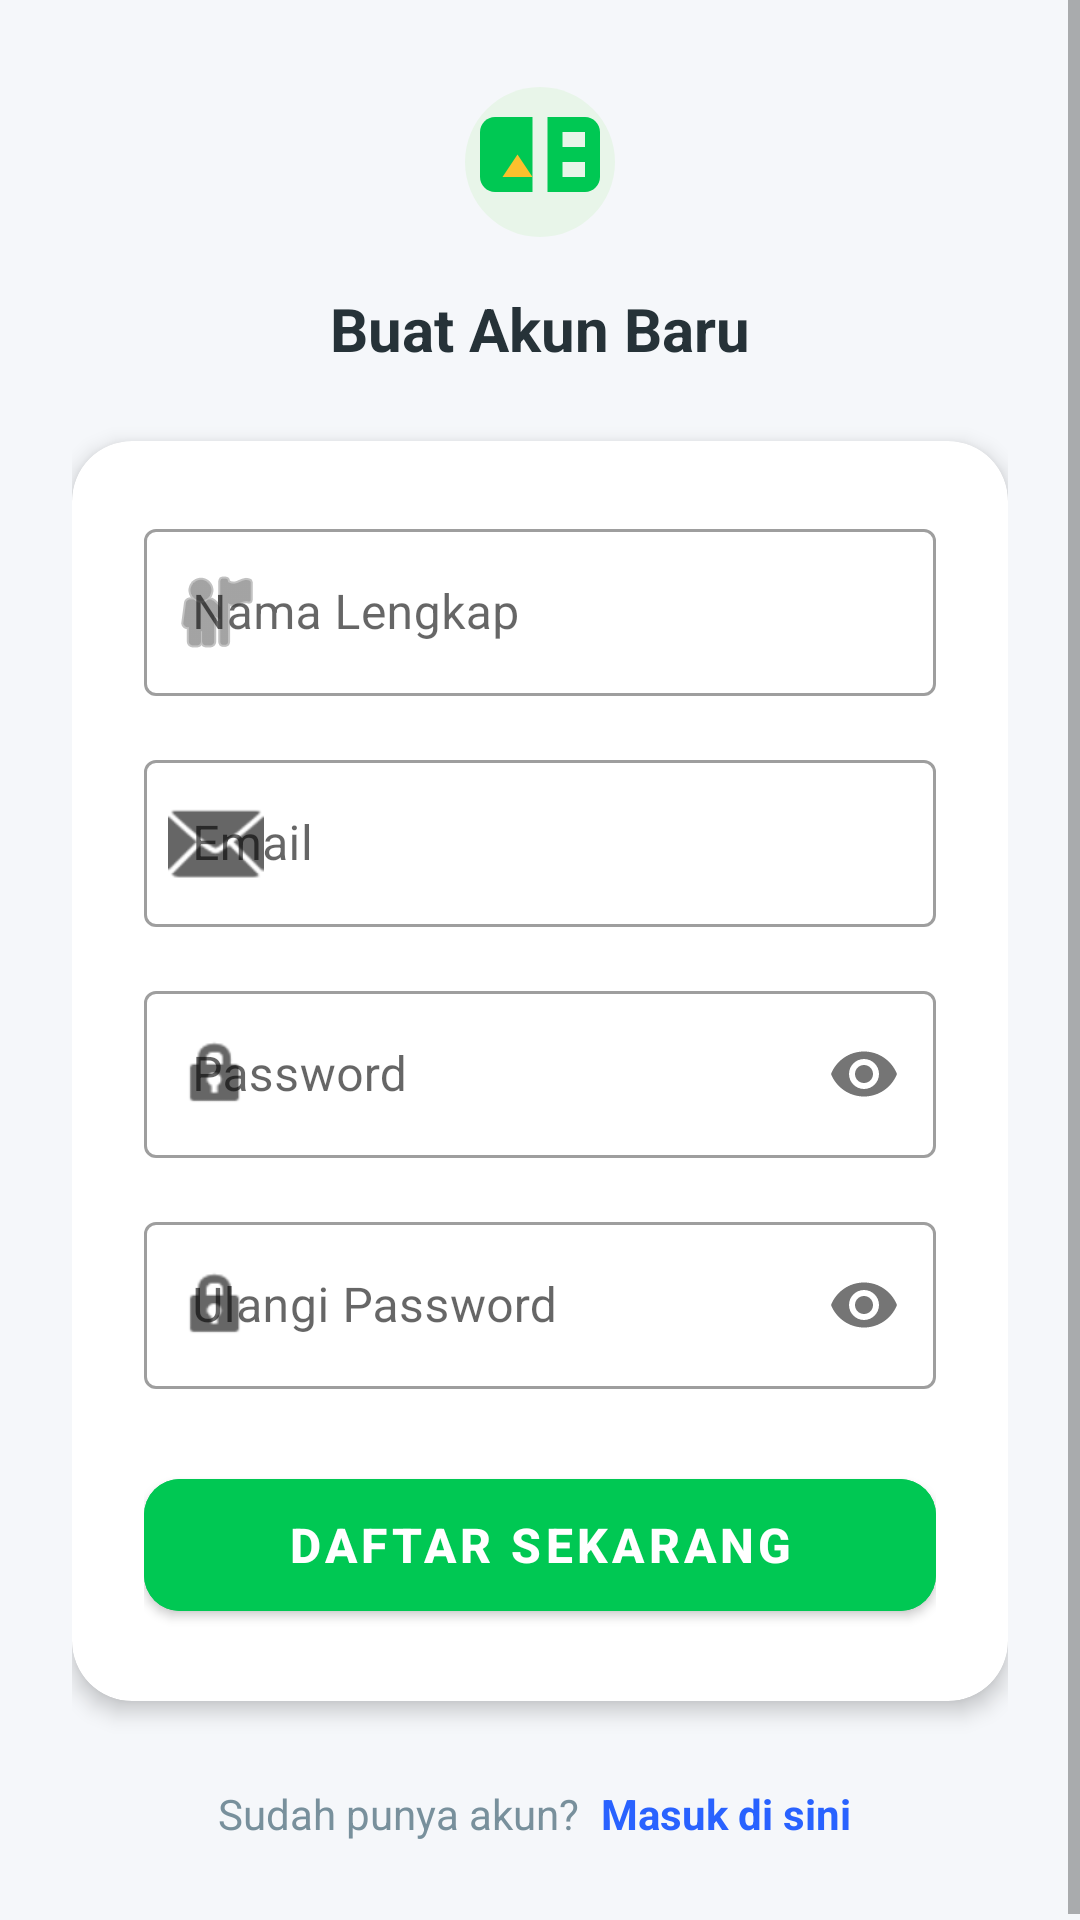

Layout XML and referenced resources for this Android screen:
<!-- AndroidManifest.xml: application theme Theme.PembukuanUsaha -->
<!-- res/layout/activity_register.xml -->
<?xml version="1.0" encoding="utf-8"?>
<ScrollView xmlns:android="http://schemas.android.com/apk/res/android"
    xmlns:app="http://schemas.android.com/apk/res-auto"
    android:layout_width="match_parent"
    android:layout_height="match_parent"
    android:background="@color/bgMain"
    android:fillViewport="true">

    <androidx.constraintlayout.widget.ConstraintLayout
        android:layout_width="match_parent"
        android:layout_height="wrap_content"
        android:padding="24dp">

        <LinearLayout
            android:id="@+id/layoutHeader"
            android:layout_width="wrap_content"
            android:layout_height="wrap_content"
            android:orientation="vertical"
            android:gravity="center"
            android:layout_marginBottom="24dp"
            app:layout_constraintBottom_toTopOf="@+id/cardRegister"
            app:layout_constraintEnd_toEndOf="parent"
            app:layout_constraintStart_toStartOf="parent"
            app:layout_constraintTop_toTopOf="parent"
            app:layout_constraintVertical_chainStyle="packed">

            <ImageView
                android:layout_width="60dp"
                android:layout_height="60dp"
                android:src="@drawable/ic_logo_app"
                android:layout_marginBottom="12dp"/>

            <TextView
                android:layout_width="wrap_content"
                android:layout_height="wrap_content"
                android:text="Buat Akun Baru"
                android:textSize="20sp"
                android:textStyle="bold"
                android:textColor="@color/textTitle"/>
        </LinearLayout>

        <androidx.cardview.widget.CardView
            android:id="@+id/cardRegister"
            android:layout_width="0dp"
            android:layout_height="wrap_content"
            app:cardCornerRadius="20dp"
            app:cardElevation="4dp"
            app:cardBackgroundColor="@color/white"
            app:layout_constraintBottom_toTopOf="@+id/layoutFooter"
            app:layout_constraintEnd_toEndOf="parent"
            app:layout_constraintStart_toStartOf="parent"
            app:layout_constraintTop_toBottomOf="@id/layoutHeader"
            app:layout_constraintWidth_max="400dp">

            <LinearLayout
                android:layout_width="match_parent"
                android:layout_height="wrap_content"
                android:orientation="vertical"
                android:padding="24dp">

                <com.google.android.material.textfield.TextInputLayout
                    android:layout_width="match_parent"
                    android:layout_height="wrap_content"
                    android:hint="Nama Lengkap"
                    app:startIconDrawable="@android:drawable/ic_menu_myplaces"
                    app:boxBackgroundColor="@android:color/transparent"
                    android:layout_marginBottom="16dp"
                    style="@style/Widget.MaterialComponents.TextInputLayout.OutlinedBox">

                    <com.google.android.material.textfield.TextInputEditText
                        android:id="@+id/edtNama"
                        android:layout_width="match_parent"
                        android:layout_height="wrap_content"
                        android:inputType="textPersonName"/>
                </com.google.android.material.textfield.TextInputLayout>

                <com.google.android.material.textfield.TextInputLayout
                    android:layout_width="match_parent"
                    android:layout_height="wrap_content"
                    android:hint="Email"
                    app:startIconDrawable="@android:drawable/ic_dialog_email"
                    app:boxBackgroundColor="@android:color/transparent"
                    android:layout_marginBottom="16dp"
                    style="@style/Widget.MaterialComponents.TextInputLayout.OutlinedBox">

                    <com.google.android.material.textfield.TextInputEditText
                        android:id="@+id/edtEmail"
                        android:layout_width="match_parent"
                        android:layout_height="wrap_content"
                        android:inputType="textEmailAddress"/>
                </com.google.android.material.textfield.TextInputLayout>

                <com.google.android.material.textfield.TextInputLayout
                    android:layout_width="match_parent"
                    android:layout_height="wrap_content"
                    android:hint="Password"
                    app:passwordToggleEnabled="true"
                    app:startIconDrawable="@android:drawable/ic_lock_idle_lock"
                    app:boxBackgroundColor="@android:color/transparent"
                    android:layout_marginBottom="16dp"
                    style="@style/Widget.MaterialComponents.TextInputLayout.OutlinedBox">

                    <com.google.android.material.textfield.TextInputEditText
                        android:id="@+id/edtPassword"
                        android:layout_width="match_parent"
                        android:layout_height="wrap_content"
                        android:inputType="textPassword"/>
                </com.google.android.material.textfield.TextInputLayout>

                <com.google.android.material.textfield.TextInputLayout
                    android:layout_width="match_parent"
                    android:layout_height="wrap_content"
                    android:hint="Ulangi Password"
                    app:passwordToggleEnabled="true"
                    app:startIconDrawable="@android:drawable/ic_lock_idle_lock"
                    app:boxBackgroundColor="@android:color/transparent"
                    android:layout_marginBottom="24dp"
                    style="@style/Widget.MaterialComponents.TextInputLayout.OutlinedBox">

                    <com.google.android.material.textfield.TextInputEditText
                        android:id="@+id/edtKonfirmasiPass"
                        android:layout_width="match_parent"
                        android:layout_height="wrap_content"
                        android:inputType="textPassword"/>
                </com.google.android.material.textfield.TextInputLayout>

                <com.google.android.material.button.MaterialButton
                    android:id="@+id/btnDaftar"
                    android:layout_width="match_parent"
                    android:layout_height="56dp"
                    android:text="DAFTAR SEKARANG"
                    android:textSize="16sp"
                    android:textStyle="bold"
                    app:cornerRadius="12dp"
                    android:backgroundTint="@color/colorPrimary"/>

                <ProgressBar
                    android:id="@+id/progressBar"
                    android:layout_width="wrap_content"
                    android:layout_height="wrap_content"
                    android:layout_gravity="center"
                    android:layout_marginTop="16dp"
                    android:visibility="gone"/>

            </LinearLayout>
        </androidx.cardview.widget.CardView>

        <LinearLayout
            android:id="@+id/layoutFooter"
            android:layout_width="wrap_content"
            android:layout_height="wrap_content"
            android:orientation="horizontal"
            android:gravity="center"
            android:layout_marginTop="24dp"
            app:layout_constraintBottom_toBottomOf="parent"
            app:layout_constraintEnd_toEndOf="parent"
            app:layout_constraintStart_toStartOf="parent"
            app:layout_constraintTop_toBottomOf="@id/cardRegister">

            <TextView
                android:layout_width="wrap_content"
                android:layout_height="wrap_content"
                android:text="Sudah punya akun? "
                android:textColor="@color/textSubtitle"
                android:textSize="14sp"/>

            <TextView
                android:id="@+id/txtMasuk"
                android:layout_width="wrap_content"
                android:layout_height="wrap_content"
                android:text="Masuk di sini"
                android:textStyle="bold"
                android:textColor="@color/colorAccent"
                android:textSize="14sp"
                android:clickable="true"
                android:focusable="true"
                android:background="?selectableItemBackgroundBorderless"
                android:padding="4dp"/>
        </LinearLayout>

    </androidx.constraintlayout.widget.ConstraintLayout>
</ScrollView>
<!-- resources referenced by this layout -->
<resources>
  <color name="bgMain">#F5F7FA</color>
  <color name="colorAccent">#2962FF</color>
  <color name="colorPrimary">#00C853</color>
  <color name="textSubtitle">#78909C</color>
  <color name="textTitle">#263238</color>
  <color name="white">#FFFFFF</color>
  <!-- drawable ic_logo_app (drawable) -->
  <vector xmlns:android="http://schemas.android.com/apk/res/android"
      android:width="100dp"
      android:height="100dp"
      android:viewportWidth="24"
      android:viewportHeight="24">
  
      <path
          android:fillColor="#E8F5E9"
          android:pathData="M12,2C6.48,2 2,6.48 2,12s4.48,10 10,10 10,-4.48 10,-10S17.52,2 12,2z"/>
  
      <path
          android:fillColor="#00C853"
          android:pathData="M18,6h-5v10h5c1.1,0 2,-0.9 2,-2V8c0,-1.1 -0.9,-2 -2,-2zM18,14h-3v-2h3v2zM18,10h-3V8h3v2z"/>
      <path
          android:fillColor="#00C853"
          android:pathData="M6,6h5v10H6c-1.1,0 -2,-0.9 -2,-2V8c0,-1.1 0.9,-2 2,-2z"/>
  
      <path
          android:fillColor="#FBC02D"
          android:pathData="M7,14 l2,-3 l2,3 z"/>
  </vector>
  <style name="Theme.PembukuanUsaha" parent="Theme.MaterialComponents.DayNight.NoActionBar">
  
          
          <item name="colorPrimary">@color/colorPrimary</item>
          <item name="colorPrimaryVariant">@color/colorPrimaryDark</item>
          <item name="colorSecondary">@color/colorAccent</item>
  
          
          <item name="android:statusBarColor">@color/colorPrimaryDark</item>
          <item name="android:windowLightStatusBar">false</item>
  
      </style>
  <color name="colorPrimaryDark">#009624</color>
</resources>
